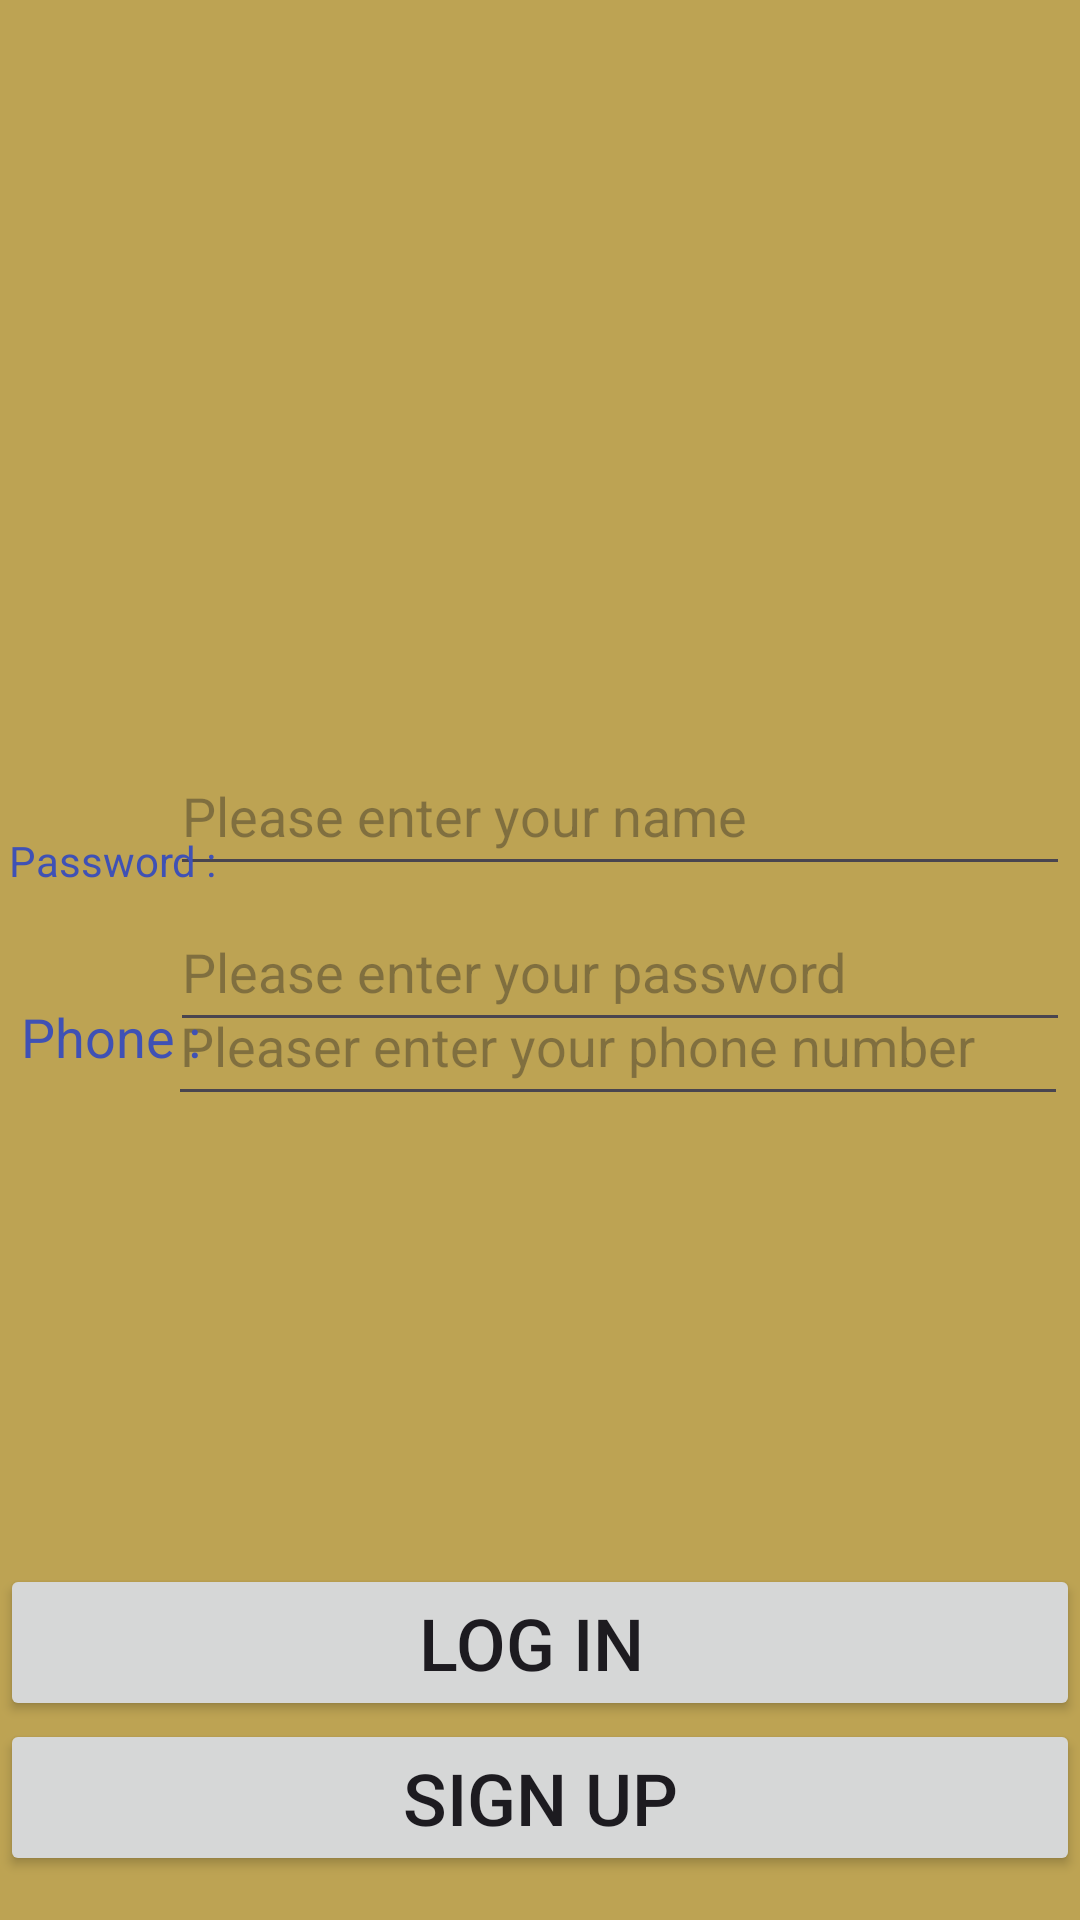

Here is an Android app screen rendered from its layout file. Give the layout XML and the strings, colors and styles it references.
<!-- AndroidManifest.xml: application theme Theme.MspTask3 -->
<!-- res/layout/activity_login.xml -->
<?xml version="1.0" encoding="utf-8"?>
<androidx.constraintlayout.widget.ConstraintLayout xmlns:android="http://schemas.android.com/apk/res/android"
    xmlns:app="http://schemas.android.com/apk/res-auto"
    xmlns:tools="http://schemas.android.com/tools"
    android:id="@+id/cl1"
    android:layout_width="match_parent"

    android:layout_height="match_parent"
    android:layout_margin="10dp"
    android:background="#BDA353"
    tools:context=".LogInActivity">

    <EditText
        android:id="@+id/ed2"
        android:layout_width="300dp"
        android:layout_height="50dp"
        android:ems="10"
        android:hint="Please enter your password"
        android:inputType="textPassword"
        app:layout_constraintBottom_toBottomOf="parent"
        app:layout_constraintEnd_toEndOf="parent"
        app:layout_constraintHorizontal_bias="0.945"
        app:layout_constraintStart_toStartOf="parent"
        app:layout_constraintTop_toTopOf="parent"
        app:layout_constraintVertical_bias="0.504" />

    <EditText
        android:id="@+id/ed1"
        android:layout_width="300dp"
        android:layout_height="50dp"
        android:layout_marginStart="88dp"
        android:ems="10"
        android:hint="Please enter your name"
        android:inputType="text"
        app:layout_constraintBottom_toBottomOf="parent"
        app:layout_constraintEnd_toEndOf="@+id/ed2"
        app:layout_constraintHorizontal_bias="1.0"
        app:layout_constraintStart_toStartOf="parent"
        app:layout_constraintTop_toTopOf="parent"
        app:layout_constraintVertical_bias="0.416" />

    <EditText
        android:id="@+id/ed3"
        android:layout_width="300dp"
        android:layout_height="50dp"
        android:layout_marginEnd="4dp"
        android:layout_marginBottom="268dp"
        android:ems="10"
        android:hint="Pleaser enter your phone number"
        android:inputType="phone"
        app:layout_constraintBottom_toBottomOf="parent"
        app:layout_constraintEnd_toEndOf="parent" />

    <TextView
        android:id="@+id/tv1"
        android:layout_width="70dp"
        android:layout_height="50dp"
        android:layout_marginStart="4dp"
        android:layout_marginTop="276dp"
        android:gravity="center"
        android:text="Name : "
        android:textColor="#3F51B5"
        android:textSize="18sp"
        app:layout_constraintBottom_toTopOf="@+id/tv2"
        app:layout_constraintEnd_toStartOf="@+id/ed1"
        app:layout_constraintHorizontal_bias="0.0"
        app:layout_constraintStart_toStartOf="parent"
        app:layout_constraintTop_toTopOf="parent"
        app:layout_constraintVertical_bias="0.0" />

    <TextView
        android:id="@+id/tv2"
        android:layout_width="70dp"
        android:layout_height="50dp"
        android:layout_marginStart="4dp"
        android:layout_marginBottom="328dp"
        android:gravity="center"
        android:text="Password : "
        android:textColor="#3F51B5"
        android:textSize="14sp"
        app:layout_constraintBottom_toBottomOf="parent"
        app:layout_constraintEnd_toStartOf="@+id/ed2"
        app:layout_constraintHorizontal_bias="0.0"
        app:layout_constraintStart_toStartOf="parent" />

    <TextView
        android:id="@+id/tv3"
        android:layout_width="70dp"
        android:layout_height="50dp"
        android:layout_marginStart="4dp"
        android:layout_marginTop="8dp"
        android:gravity="center"
        android:text="Phone : "
        android:textColor="#3F51B5"
        android:textSize="18sp"
        app:layout_constraintBottom_toBottomOf="parent"
        app:layout_constraintEnd_toStartOf="@+id/ed3"
        app:layout_constraintHorizontal_bias="0.0"
        app:layout_constraintStart_toStartOf="parent"
        app:layout_constraintTop_toBottomOf="@+id/tv2"
        app:layout_constraintVertical_bias="0.003" />

    <ImageView
        android:id="@+id/iv1"
        android:layout_width="200dp"
        android:layout_height="200dp"
        app:layout_constraintBottom_toBottomOf="parent"
        app:layout_constraintEnd_toEndOf="parent"
        app:layout_constraintStart_toStartOf="parent"
        app:layout_constraintTop_toTopOf="parent"
        app:layout_constraintVertical_bias="0.039"
        app:srcCompat="@drawable/user" />

    <Button
        android:id="@+id/bt1"
        android:layout_width="match_parent"
        android:layout_height="wrap_content"
        android:text="Log in "
        android:textColorHint="#706613"
        android:textSize="24sp"
        app:layout_constraintBottom_toBottomOf="parent"
        app:layout_constraintEnd_toEndOf="parent"
        app:layout_constraintHorizontal_bias="1.0"
        app:layout_constraintStart_toStartOf="parent"
        app:layout_constraintTop_toTopOf="parent"
        app:layout_constraintVertical_bias="0.887" />

    <Button
        android:id="@+id/btt2"
        android:layout_width="match_parent"
        android:layout_height="wrap_content"
        android:text="Sign up"
        android:textSize="24sp"
        app:layout_constraintBottom_toBottomOf="parent"
        app:layout_constraintEnd_toEndOf="parent"
        app:layout_constraintHorizontal_bias="0.0"
        app:layout_constraintStart_toStartOf="parent"
        app:layout_constraintTop_toTopOf="parent"
        app:layout_constraintVertical_bias="0.975" />
</androidx.constraintlayout.widget.ConstraintLayout>
<!-- resources referenced by this layout -->
<resources>
  <style name="Theme.MspTask3" parent="Base.Theme.MspTask3" />
  <style name="Base.Theme.MspTask3" parent="Theme.Material3.DayNight.NoActionBar">
          
          
      </style>
</resources>
